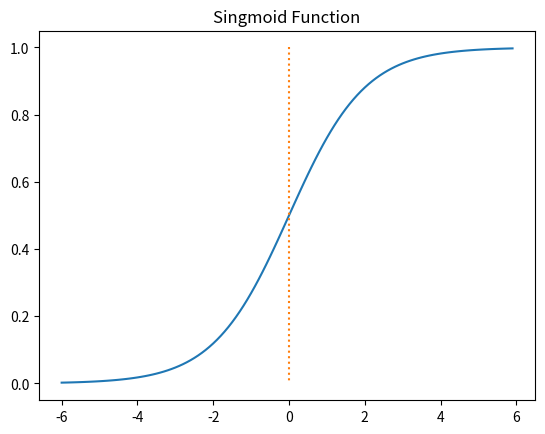

Recreate this plot in Python.
import numpy as np
import matplotlib.pyplot as plt

def sigmoid(x):
    return 1/(1+np.exp(-x))
x = np.arange(-6.0, 6.0, 0.1)
y = sigmoid(x)

plt.plot(x, y)
plt.plot([0,0], [1.0, 0.0], ':')
plt.title('Singmoid Function')
plt.show() 